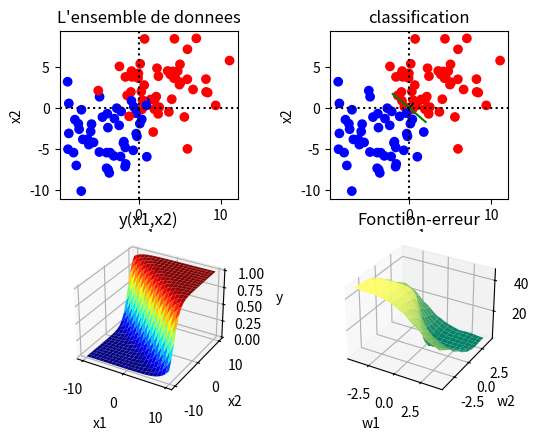

Source code (Python):
# -*-coding:Latin-1 -*
import matplotlib.pyplot as plt
import numpy as np
from mpl_toolkits.mplot3d import Axes3D

# CREATION DE L'ENSEMBLE DES DONNEES (2 classes avec la distribution Gaussienne)
N = 100                                     # la taille de l'ensemble
m1x, m1y, s1 =   3., 3., 3.                # moyenne (x,y) et largeur (s) de la classe 1
m2x, m2y, s2 =  -3., -3., 3.                # moyenne et largeur de la classe 2

c1x1 = np.random.normal(m1x, s1, int(N/2))       # coordonnees x des points dans la classe 1
c1x2 = np.random.normal(m1y, s1, int(N/2))       # coordonnees y des points
    
c2x1 = np.random.normal(m2x, s2, int(N/2))       # coordonnees x des points dans la classe 2
c2x2 = np.random.normal(m2y, s2, int(N/2))       # coordonnees y des points

datax1  = np.hstack([c1x1, c2x1])           # stocker les coordonees x des deux classes
datax2  = np.hstack([c1x2, c2x2])           # stocker les coordonees y des deux classes

labels = ['r']*int(N/2) + ['b']*int(N/2)          # etiquettes de points dans l'ensemble des donnees
                                            # 'r' (rouge) - classe 1, 'b' (bleu) - classe 2

index  = np.random.permutation(range(N))    # permuter aleatoirement les indices 
datax1  = datax1[index]                     # permuter les x    
datax2  = datax2[index]                     # permuter les y
labels  = [labels[i] for i in index]        # permuter les etiquettes 
                                            # (traitement special car 'labels' est un tableau des objets)

sigmoid   = lambda a: 1./(1 + np.exp(-a))           # definition d'une function sigmoide
sig_prime = lambda a: sigmoid(a)* (1 - sigmoid(a))  # derivee de la fonction sigmoide

# APPRENTISSAGE PAR DESCENTE DU GRADIENT
T   = 10000                     # nombre d'iterations
eta = 0.1                       # taux d'apprentissage (learning rate)
w   = [3,-1.,1.]		        # initialisation des poids synaptiques

for i in range(T):
    #equiv perceptron.fit()

    print('Iteration %d' % i)
    p = np.random.randint(N)                # choix d'un indice aleatoire parmi N
    x = np.array([1, datax1[p], datax2[p]])    # motif  x(p)
    a = np.dot( w, x)                       # activation du neurone de sortie
    y = sigmoid(a)                          # activite du neurone de sortie

    # conversion des etiquettes a 0 et 1
    if labels[p] == 'r':
        target = 1.
    else: 
        target = 0.
        
    # ajouter le regle d'apprentissage (delta rule)
    delta = sig_prime(a) * (sigmoid(a) - target)
    w = w -eta * delta * x

      
# CLASSIFICATION
classe = []                      # initialisation du tableau pour garder les resultats de classification
for i in range(N):
    
    x = [1, datax1[i], datax2[i] ]            # i-eme motif 
    a = np.dot( w, x )                      # activation du neurone de sortie
    y = sigmoid(a)                          # activite du neurone de sortie

    # classification
    if y>0.5: 
        classe.append('r')
    else:
        classe.append('b')


# graphiques
plt.figure(1); plt.clf();                

# l'ensemble des donnees
plt.subplot(221)
plt.scatter( datax1, datax2, c = labels )            # donnees
plt.axhline(0, ls=':', color='k')                    # ligne horizontale pointillee (':') noire ('k')
plt.axvline(0, ls=':', color='k')                    # ligne verticale pointillee (':') noire ('k')
plt.xlabel("x1")
plt.ylabel("x2")
plt.axis('scaled')                                    
plt.title("L'ensemble de donnees")
plt.draw()


# resultat de classification 
plt.subplot(222)
plt.scatter( datax1, datax2, c = classe )
plt.arrow( 0, 0, w[0], w[1]) # vecteur normal
ax1, bx1 = -2, 2
ax2, bx2 =  - w[0]*ax1 / w[1], - w[0]*bx1 / w[1]
plt.plot([ax1, bx1], [ ax2, bx2], 'g' )                 # hyperplan separateur
plt.axhline(0, ls=':', color='k')
plt.axvline(0, ls=':', color='k')
plt.xlabel("x1")
plt.ylabel("x2")
plt.axis('scaled')
plt.title('classification')
plt.draw()
      

# VISUALISATION DE Y(X1,X2)
x1range  = np.arange(-10,10,0.1)
x2range  = np.arange(-10,10,0.1)
y = np.zeros(( len(x2range), len(x1range) ))
for i, x2 in enumerate(x2range):
    for j, x1 in enumerate(x1range):
        
        x       = [1,x1, x2]                  # vecteur des entrees
        a       = np.dot( w, x)             # activation du neurone de sortie
        y[i,j]  = sigmoid(a)                # activite du neurone de sortie

# figure
X1, X2 = np.meshgrid(x1range, x2range)
ax = plt.subplot(223, projection='3d')
ax.plot_surface(X1, X2, y, rstride=10, cstride=10, cmap='jet')
plt.xlabel("x1")
plt.ylabel("x2")
ax.set_zlabel("y")
plt.title("y(x1,x2)")
plt.draw()

                                        
# FONCTION-ERREUR
w1range  = np.arange(-4,4,0.1)
w2range  = np.arange(-4,4,0.1)
err = np.zeros(( len(w2range), len(w1range) ))

for i, w2 in enumerate(w2range):
    for j, w1 in enumerate(w1range):
        
        w  = [w1, w2]

        e = 0
        for k in range(N):
            x = [ datax1[k], datax2[k] ]
            a = np.dot( w, x)
            y = sigmoid(a)
            
            if labels[k] == 'r':
                target = 1
            else: 
                target = 0
                
            e = e + 0.5 * (y - target)**2

        err[i,j] = e


# figure : fonction d'erreur
W1, W2 = np.meshgrid(w1range, w2range)
ax = plt.subplot(224, projection='3d')
ax.plot_surface(W1, W2, err, rstride=5, cstride=5, cmap='summer')
plt.xlabel("w1")
plt.ylabel("w2")
ax.set_zlabel("Erreur")
plt.title("Fonction-erreur")
plt.draw()


plt.show() 